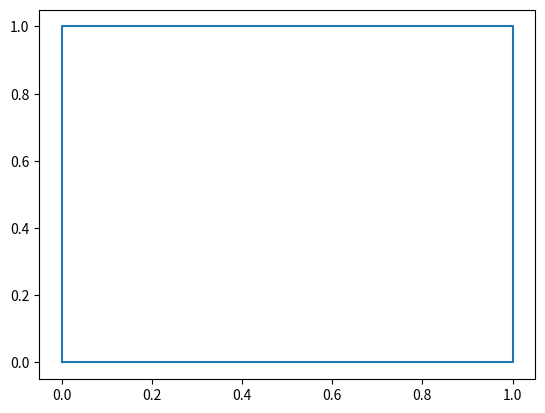

Reproduce this figure in Python.
import numpy as np
import matplotlib.pyplot as plt

S = [[0,0], [1,0], [1,1], [0,1]]
S.append(S[0]) 


fig = plt.figure()
xs, ys = zip(*S) #create lists of x and y values


plt.figure()
plt.plot(xs,ys) 
plt.show() # 
